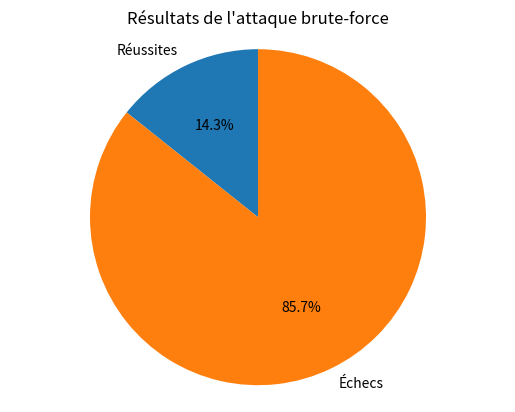

The matplotlib source for this figure:
import itertools
import time
import matplotlib.pyplot as plt

# Liste de mots de passe courants pour simuler l'attaque
# Liste de mots de passe courants pour simuler l'attaque
mots_de_passe_communs = ["123456", "password", "123456789", "12345", "abc123", "admin", "password123"]


# Fonction pour simuler la vérification d'un mot de passe
def verifier_mot_de_passe(mot_de_passe):
    # Mot de passe correct pour la simulation
    mot_de_passe_correct = "password123"
    return mot_de_passe == mot_de_passe_correct

# Fonction de brute-force sur les mots de passe
def attaque_brute_force(liste_mots_de_passe):
    nombre_reussites = 0
    nombre_echecs = 0
    tentatives_reussies = []
    
    for mot_de_passe in liste_mots_de_passe:
        time.sleep(0.2)  
        if verifier_mot_de_passe(mot_de_passe):
            print(f"Mot de passe trouvé : {mot_de_passe}")
            nombre_reussites += 1
            tentatives_reussies.append(mot_de_passe)
        else:
            nombre_echecs += 1
    
    return nombre_reussites, nombre_echecs, tentatives_reussies

# Fonction pour visualiser les résultats
def visualiser_resultats(nombre_reussites, nombre_echecs):
    labels = ['Réussites', 'Échecs']
    tailles = [nombre_reussites, nombre_echecs]
    
    plt.pie(tailles, labels=labels, autopct='%1.1f%%', startangle=90)
    plt.axis('equal') 
    plt.title('Résultats de l\'attaque brute-force')
    plt.show()

# Fonction principale
def principal():
    print("Lancement de l'attaque brute-force sur les mots de passe...")
    
    # Lancer l'attaque brute-force
    nombre_reussites, nombre_echecs, tentatives_reussies = attaque_brute_force(mots_de_passe_communs)
    
    # Afficher les résultats de l'attaque
    print(f"\nTotal de tentatives réussies : {nombre_reussites}")
    print(f"Total de tentatives échouées : {nombre_echecs}")
    
    # Afficher les mots de passe réussis
    if tentatives_reussies:
        print(f"Mots de passe trouvés : {', '.join(tentatives_reussies)}")
    
    # Visualisation des résultats
    visualiser_resultats(nombre_reussites, nombre_echecs)

# Lancer le programme principal
if __name__ == '__main__':
    principal()
